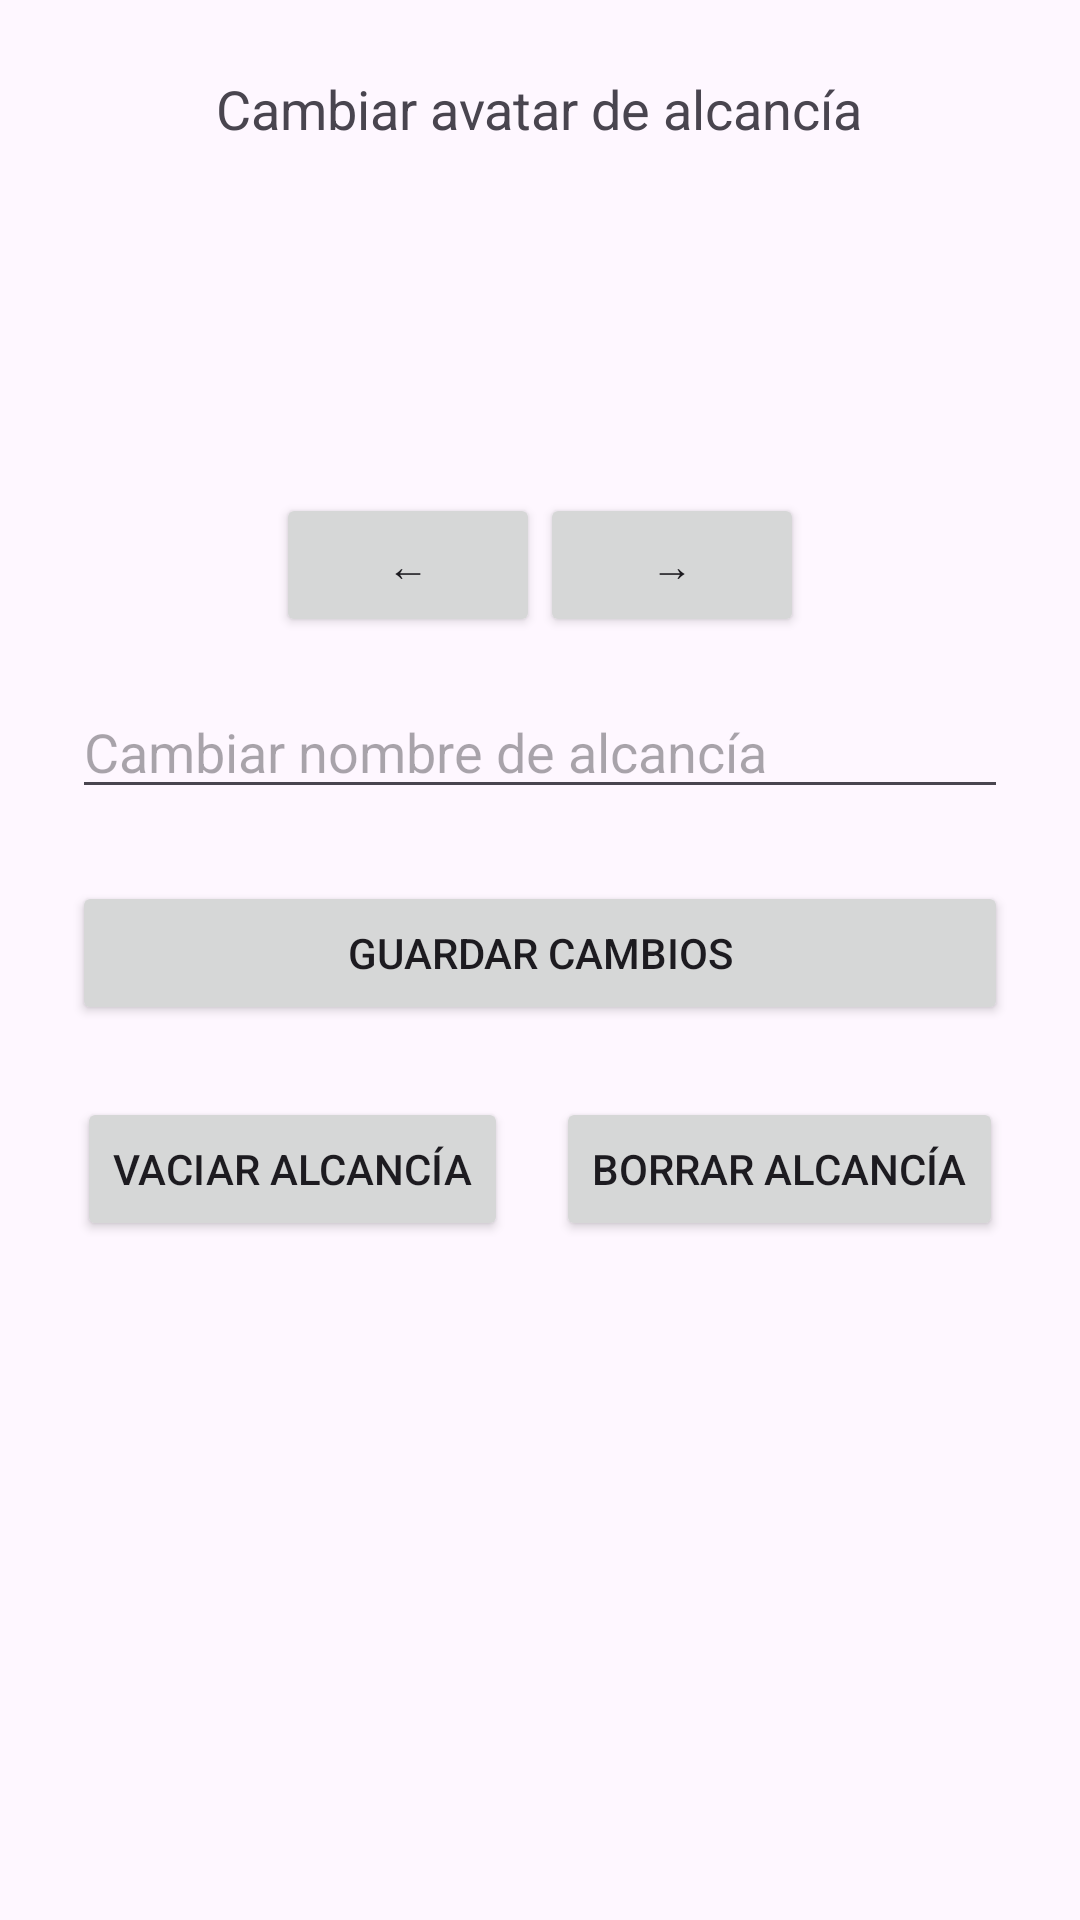

Android layout source for this screen:
<!-- AndroidManifest.xml: application theme Theme.RittoApp -->
<!-- res/layout/fragment_ajustes_alcancia.xml -->
<?xml version="1.0" encoding="utf-8"?>
<ScrollView xmlns:android="http://schemas.android.com/apk/res/android"
    android:layout_width="match_parent"
    android:layout_height="match_parent"
    android:padding="24dp"
    android:background="?android:attr/windowBackground">

    <LinearLayout
        android:layout_width="match_parent"
        android:layout_height="wrap_content"
        android:orientation="vertical"
        android:gravity="center_horizontal">

        <TextView
            android:layout_width="wrap_content"
            android:layout_height="wrap_content"
            android:text="@string/cambiar_avatar_de_alcanc_a"
            android:textSize="18sp"
            android:layout_marginBottom="8dp" />

        <ImageView
            android:id="@+id/imgIconoAlcancia"
            android:layout_width="100dp"
            android:layout_height="100dp"
            android:layout_marginBottom="8dp"
            android:contentDescription="@string/icono_de_alcanc_a" />

        <LinearLayout
            android:layout_width="wrap_content"
            android:layout_height="wrap_content"
            android:orientation="horizontal"
            android:layout_marginBottom="16dp">

            <Button
                android:id="@+id/btnAnteriorIcono"
                android:layout_width="wrap_content"
                android:layout_height="wrap_content"
                android:text="@string/flecha_a_la_izquierda" />

            <Button
                android:id="@+id/btnSiguienteIcono"
                android:layout_width="wrap_content"
                android:layout_height="wrap_content"
                android:text="@string/flecha_a_la_derecha" />
        </LinearLayout>

        <EditText
            android:id="@+id/inputNuevoNombreAlcancia"
            android:layout_width="match_parent"
            android:layout_height="wrap_content"
            android:hint="@string/cambiar_nombre_de_alcanc_a"
            android:layout_marginBottom="24dp" />

        <Button
            android:id="@+id/btnGuardarCambiosAlcancia"
            android:layout_width="match_parent"
            android:layout_height="wrap_content"
            android:text="@string/guardar_cambios"
            android:layout_marginBottom="24dp" />

        <LinearLayout
            android:layout_width="match_parent"
            android:layout_height="wrap_content"
            android:orientation="horizontal"
            android:gravity="center">

            <Button
                android:id="@+id/btnVaciarAlcancia"
                android:layout_width="wrap_content"
                android:layout_height="wrap_content"
                android:text="@string/vaciar_alcanc_a"
                android:layout_marginEnd="16dp" />

            <Button
                android:id="@+id/btnBorrarAlcancia"
                android:layout_width="wrap_content"
                android:layout_height="wrap_content"
                android:text="@string/borrar_alcanc_a" />
        </LinearLayout>

    </LinearLayout>
</ScrollView>
<!-- resources referenced by this layout -->
<resources>
  <string name="borrar_alcanc_a">Borrar alcancía</string>
  <string name="cambiar_avatar_de_alcanc_a">Cambiar avatar de alcancía</string>
  <string name="cambiar_nombre_de_alcanc_a">Cambiar nombre de alcancía</string>
  <string name="flecha_a_la_derecha">→</string>
  <string name="flecha_a_la_izquierda">←</string>
  <string name="guardar_cambios">Guardar cambios</string>
  <string name="icono_de_alcanc_a">Icono de alcancía</string>
  <string name="vaciar_alcanc_a">Vaciar alcancía</string>
  <style name="Theme.RittoApp" parent="Theme.Material3.DayNight.NoActionBar">
          
          <item name="colorSurface">@color/surface_light</item>
          <item name="colorOutline">@color/outline_light</item>
          <item name="colorPrimary">@color/teal_700</item>
      </style>
  <color name="surface_light">#FFFFFF</color>
  <color name="outline_light">#E0E0E0</color>
  <color name="teal_700">#018786</color>
</resources>
